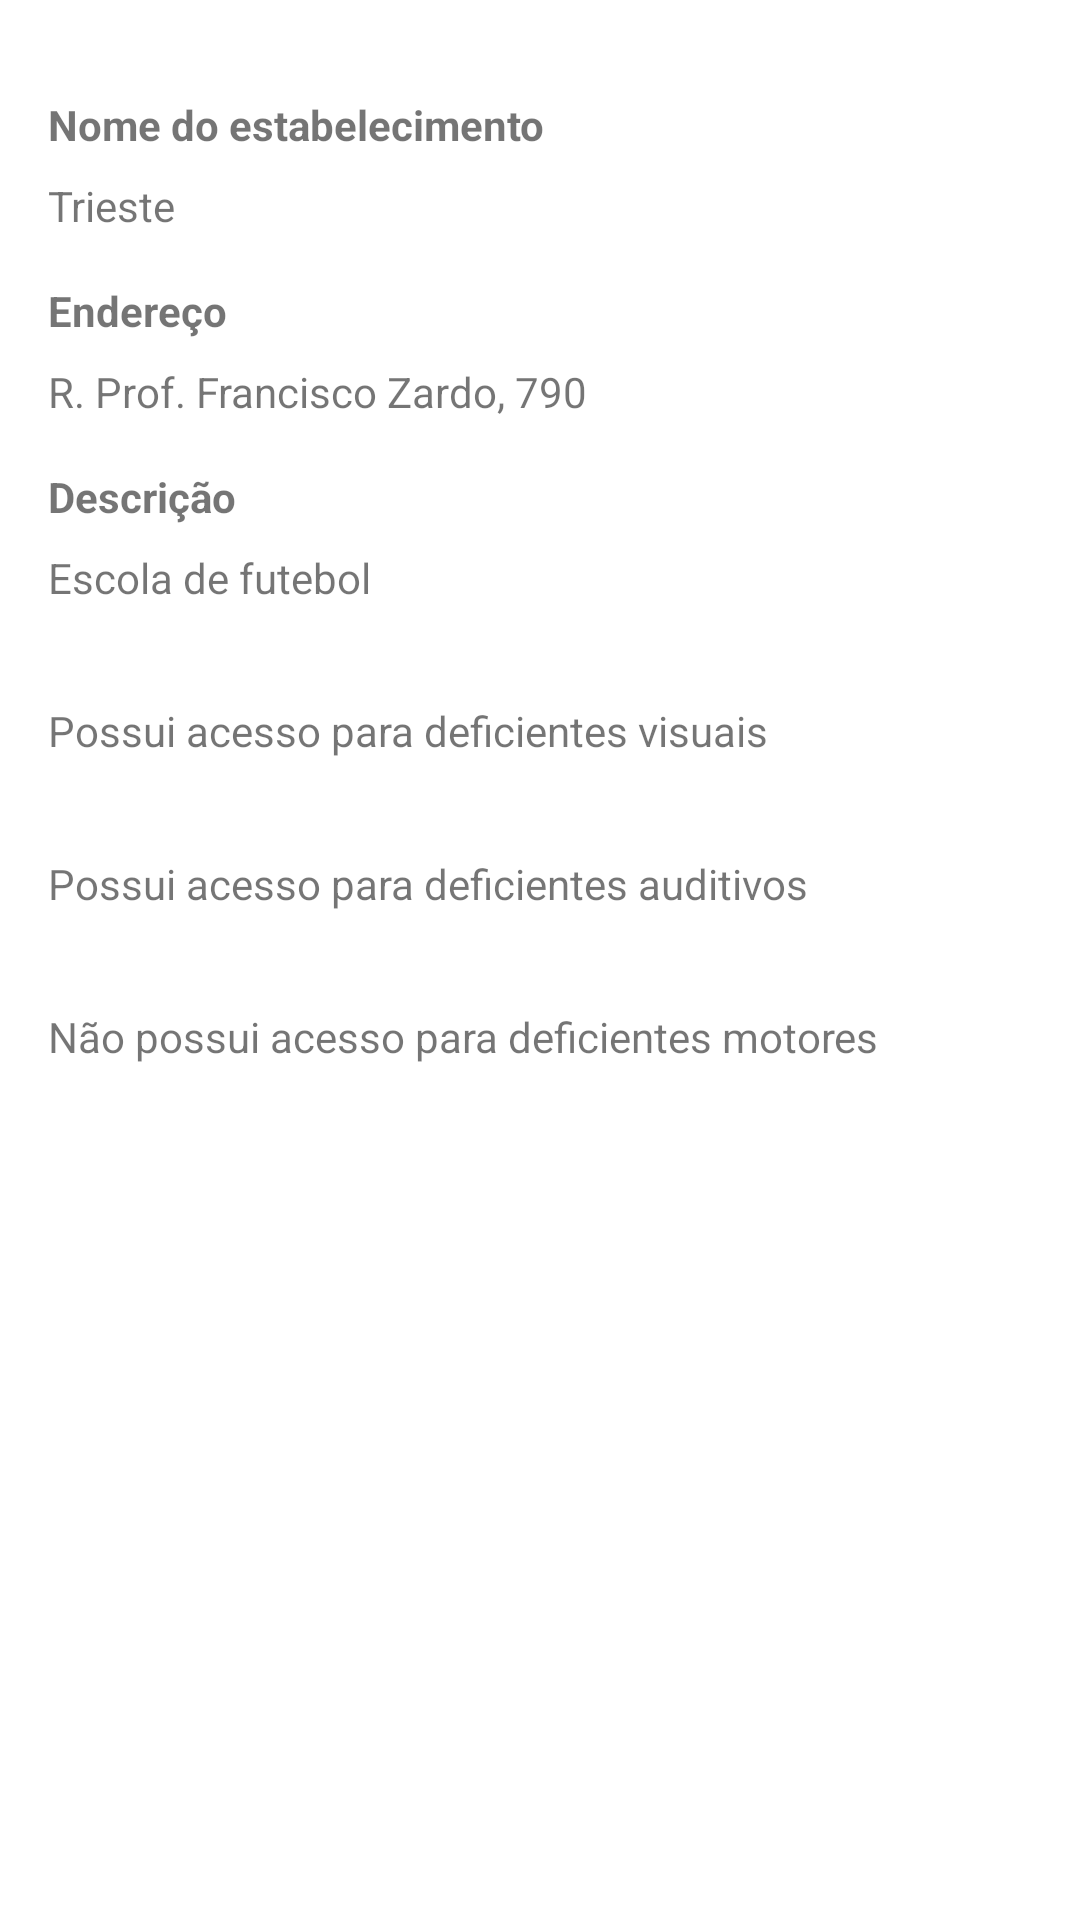

Layout XML and referenced resources for this Android screen:
<!-- AndroidManifest.xml: application theme Theme.Bighero -->
<!-- res/layout/activity_seeone.xml -->
<?xml version="1.0" encoding="utf-8"?>
<androidx.constraintlayout.widget.ConstraintLayout xmlns:android="http://schemas.android.com/apk/res/android"
    xmlns:app="http://schemas.android.com/apk/res-auto"
    xmlns:tools="http://schemas.android.com/tools"
    android:layout_width="match_parent"
    android:layout_height="match_parent">

    <TextView
        android:id="@+id/textNameE"
        android:layout_width="wrap_content"
        android:layout_height="wrap_content"
        android:layout_marginStart="16dp"
        android:layout_marginTop="32dp"
        android:text="Nome do estabelecimento"
        android:textStyle="bold"
        app:layout_constraintStart_toStartOf="parent"
        app:layout_constraintTop_toTopOf="parent" />

    <TextView
        android:id="@+id/txtName"
        android:layout_width="wrap_content"
        android:layout_height="wrap_content"
        android:layout_marginTop="8dp"
        android:text="Trieste"
        app:layout_constraintStart_toStartOf="@+id/textNameE"
        app:layout_constraintTop_toBottomOf="@+id/textNameE" />

    <TextView
        android:id="@+id/textAddressE"
        android:layout_width="wrap_content"
        android:layout_height="wrap_content"
        android:layout_marginTop="16dp"
        android:text="Endereço"
        android:textStyle="bold"
        app:layout_constraintStart_toStartOf="@+id/txtName"
        app:layout_constraintTop_toBottomOf="@+id/txtName" />

    <TextView
        android:id="@+id/txtAddress"
        android:layout_width="wrap_content"
        android:layout_height="wrap_content"
        android:layout_marginTop="8dp"
        android:text="R. Prof. Francisco Zardo, 790"
        app:layout_constraintStart_toStartOf="@+id/textAddressE"
        app:layout_constraintTop_toBottomOf="@+id/textAddressE" />

    <TextView
        android:id="@+id/textBioE"
        android:layout_width="wrap_content"
        android:layout_height="wrap_content"
        android:layout_marginTop="16dp"
        android:text="Descrição"
        android:textStyle="bold"
        app:layout_constraintStart_toStartOf="@+id/txtAddress"
        app:layout_constraintTop_toBottomOf="@+id/txtAddress" />

    <TextView
        android:id="@+id/txtBio"
        android:layout_width="wrap_content"
        android:layout_height="wrap_content"
        android:layout_marginTop="8dp"
        android:text="Escola de futebol"
        app:layout_constraintStart_toStartOf="@+id/textBioE"
        app:layout_constraintTop_toBottomOf="@+id/textBioE" />

    <TextView
        android:id="@+id/txtBlind"
        android:layout_width="wrap_content"
        android:layout_height="wrap_content"
        android:layout_marginTop="32dp"
        android:text="Possui acesso para deficientes visuais"
        app:layout_constraintStart_toStartOf="@+id/txtBio"
        app:layout_constraintTop_toBottomOf="@+id/txtBio" />

    <TextView
        android:id="@+id/txtWheelchair"
        android:layout_width="wrap_content"
        android:layout_height="wrap_content"
        android:layout_marginTop="32dp"
        android:text="Não possui acesso para deficientes motores"
        app:layout_constraintStart_toStartOf="@+id/txtHearing"
        app:layout_constraintTop_toBottomOf="@+id/txtHearing" />

    <TextView
        android:id="@+id/txtHearing"
        android:layout_width="wrap_content"
        android:layout_height="wrap_content"
        android:layout_marginTop="32dp"
        android:text="Possui acesso para deficientes auditivos"
        app:layout_constraintStart_toStartOf="@+id/txtBlind"
        app:layout_constraintTop_toBottomOf="@+id/txtBlind" />

</androidx.constraintlayout.widget.ConstraintLayout>
<!-- resources referenced by this layout -->
<resources>
  <style name="Theme.Bighero" parent="Theme.MaterialComponents.DayNight.DarkActionBar">
          
          <item name="colorPrimary">#8E8E8E</item>
          <item name="colorPrimaryVariant">@color/purple_700</item>
          <item name="colorOnPrimary">@color/white</item>
          
          <item name="colorSecondary">@color/teal_200</item>
          <item name="colorSecondaryVariant">@color/teal_700</item>
          <item name="colorOnSecondary">@color/black</item>
          
          <item name="android:statusBarColor" tools:targetApi="l">?attr/colorPrimaryVariant</item>
          
      </style>
  <color name="purple_700">#FF3700B3</color>
  <color name="white">#FFFFFFFF</color>
  <color name="teal_200">#8E8E8E</color>
  <color name="teal_700">#FF018786</color>
  <color name="black">#FF000000</color>
</resources>
